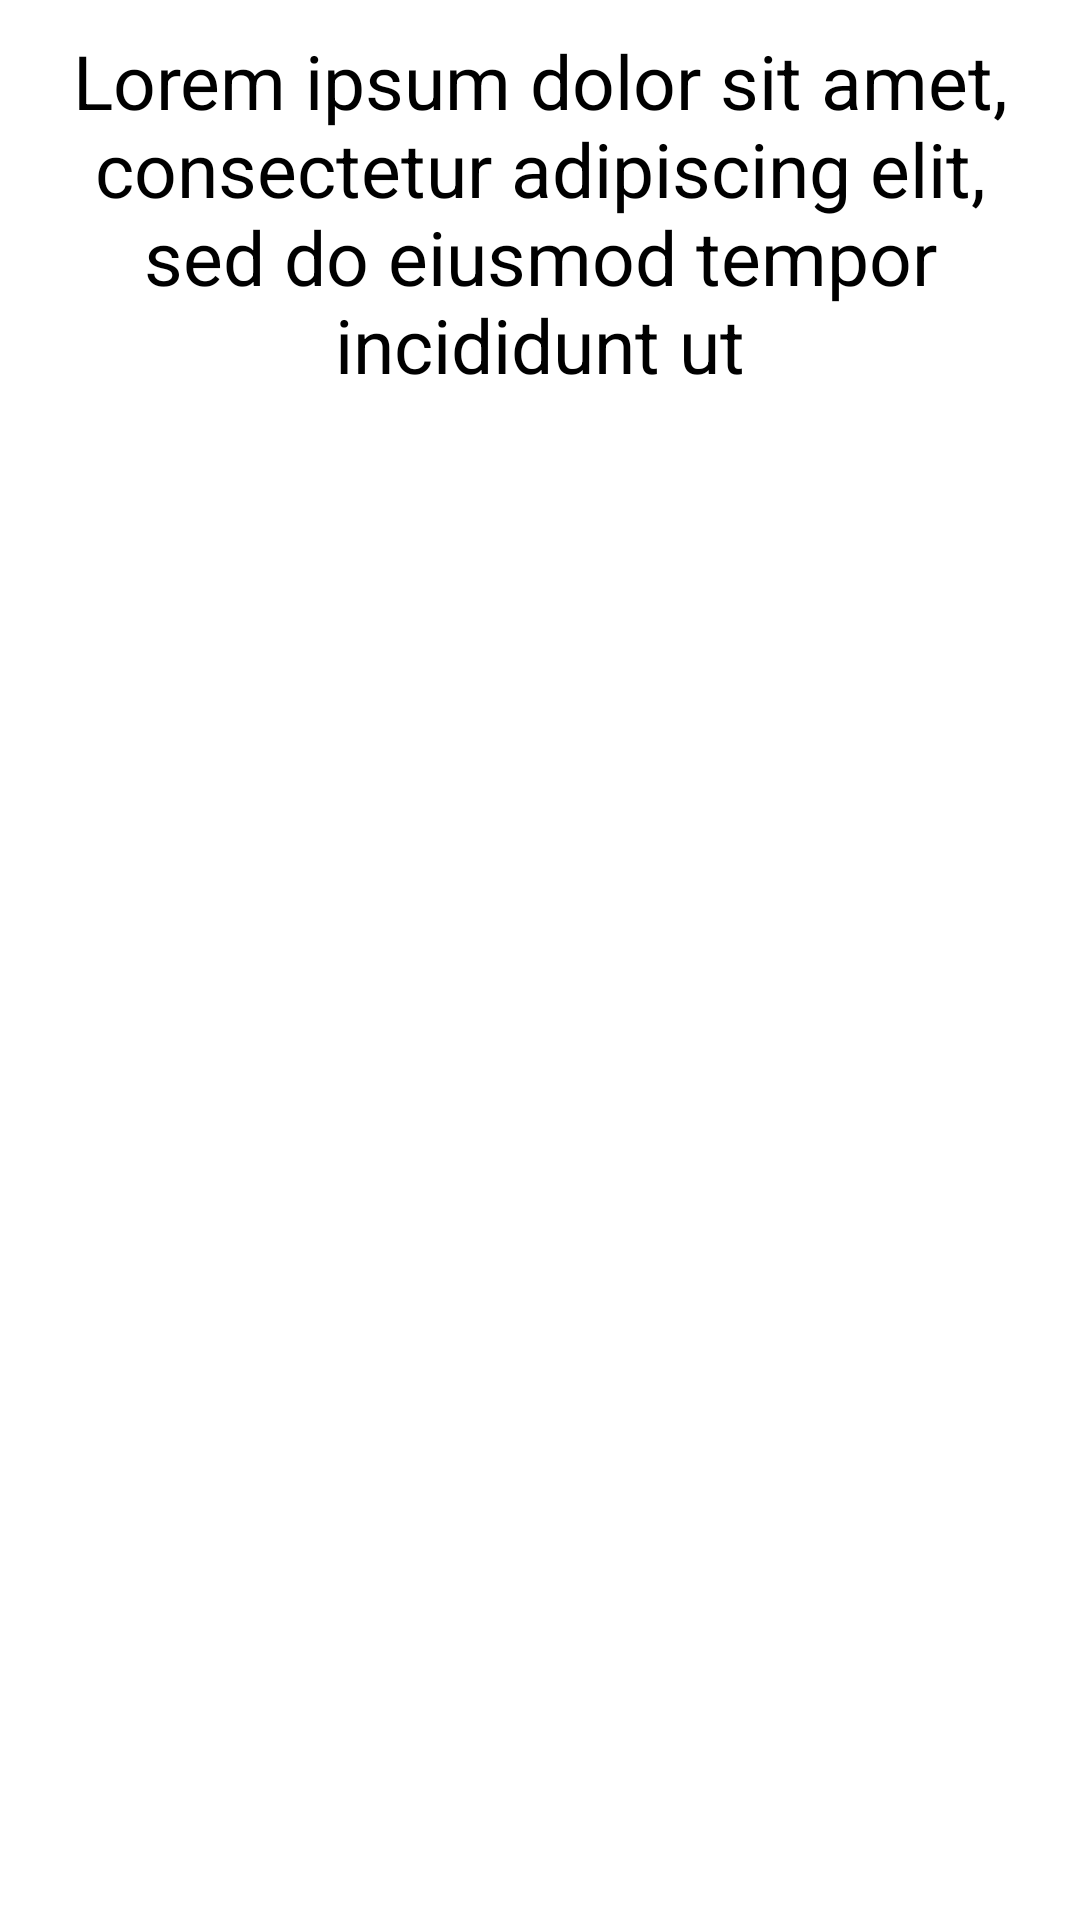

Write the Android layout XML for this screen, with the resource values it uses.
<!-- AndroidManifest.xml: application theme MySplash -->
<!-- res/layout/check_internet_dialog.xml -->
<?xml version="1.0" encoding="utf-8"?>
<androidx.constraintlayout.widget.ConstraintLayout xmlns:android="http://schemas.android.com/apk/res/android"
    xmlns:app="http://schemas.android.com/apk/res-auto"
    android:layout_width="match_parent"
    android:layout_height="wrap_content"
    android:layout_margin="20dp"
    android:padding="10dp">

    <com.google.android.material.textview.MaterialTextView
        android:id="@+id/text_dialog_title"
        android:layout_width="wrap_content"
        android:layout_height="wrap_content"
        android:gravity="center"
        android:text="@string/sample_text"
        android:textSize="25sp"
        app:layout_constraintEnd_toEndOf="parent"
        app:layout_constraintStart_toStartOf="parent"
        app:layout_constraintTop_toTopOf="parent" />

</androidx.constraintlayout.widget.ConstraintLayout>
<!-- resources referenced by this layout -->
<resources>
  <string name="sample_text">Lorem ipsum dolor sit amet, consectetur adipiscing elit, sed do eiusmod tempor incididunt ut</string>
  <style name="MySplash" parent="Theme.SplashScreen">
          <item name="windowSplashScreenBackground">#030A2B</item>
          <item name="windowSplashScreenAnimatedIcon">@drawable/app_logo</item>
          <item name="postSplashScreenTheme">@style/Theme.QuizGame</item>
      </style>
  <!-- drawable app_logo: png bitmap (drawable, 21886 bytes) -->
  <style name="Theme.QuizGame" parent="Theme.Material3.DayNight.NoActionBar">
          <item name="android:fontFamily">@font/comforta</item>
          <item name="android:textColor">@color/white</item>
          <item name="android:shadowColor">@color/black</item>
          <item name="android:shadowDx">3</item>
          <item name="android:shadowDy">3</item>
          <item name="android:shadowRadius">3</item>
      </style>
  <color name="white">#FFFFFFFF</color>
  <color name="black">#FF000000</color>
</resources>
